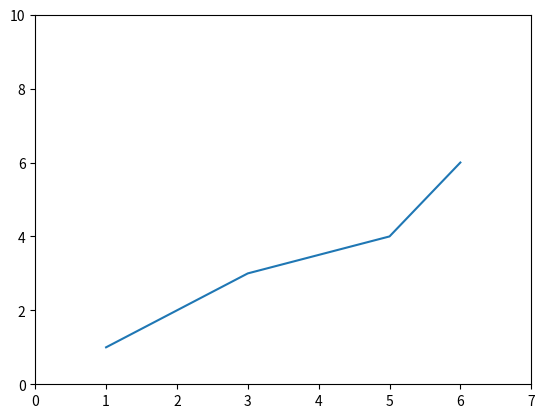

Write Python code to recreate this figure.
import matplotlib.pyplot as pyplot

pyplot.plot([1,2,3,5,6], [1, 2, 3, 4, 6])
pyplot.axis([0, 7, 0, 10])

# Print the chart
pyplot.show()
